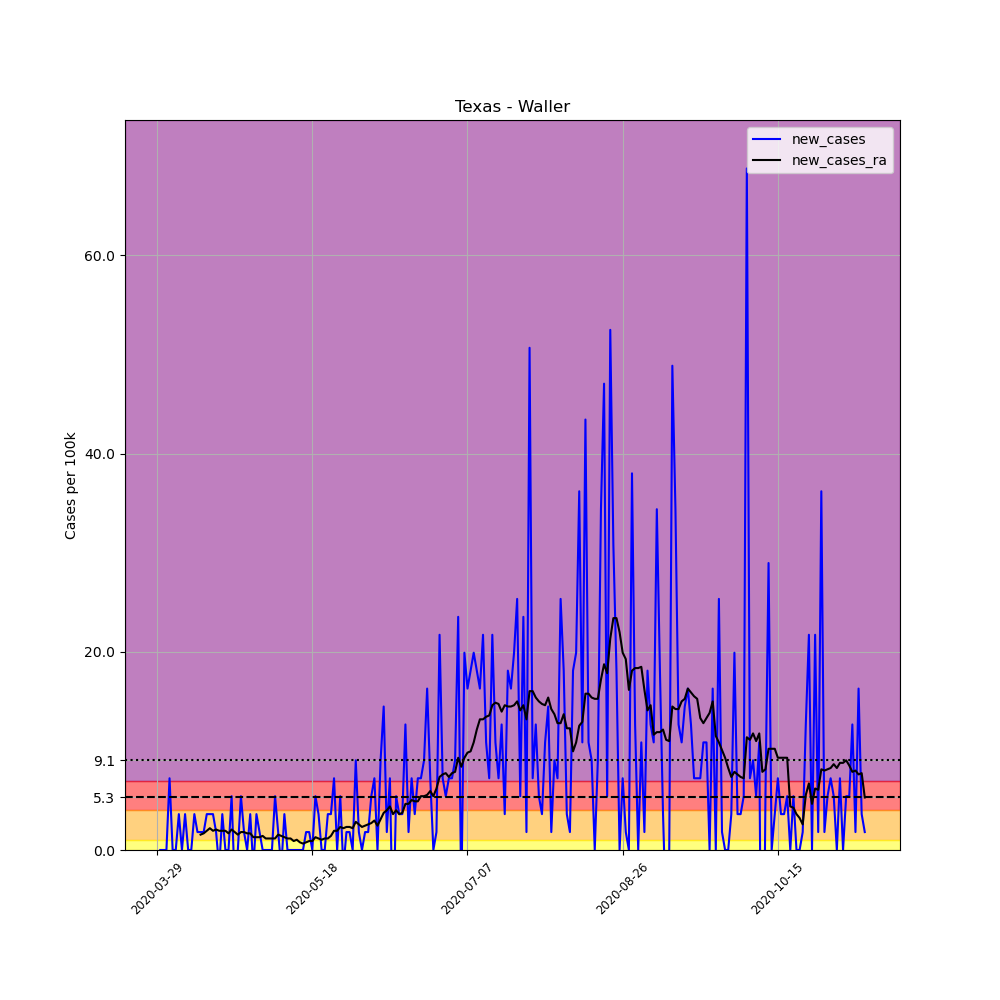

Data behind this chart, as committed beside it:
, date, county, state, fips, cases, deaths, COUNTY, STNAME, CTYNAME, POPESTIMATE2019, per_100k, new_cases, new_cases_ra
459816, 2020-03-29, Waller, Texas, 48473, 3, 0, 473, Texas, Waller, 55246, 5.43, , 
459817, 2020-03-30, Waller, Texas, 48473, 3, 0, 473, Texas, Waller, 55246, 5.43, 0.0, 
459818, 2020-03-31, Waller, Texas, 48473, 3, 0, 473, Texas, Waller, 55246, 5.43, 0.0, 
459819, 2020-04-01, Waller, Texas, 48473, 3, 0, 473, Texas, Waller, 55246, 5.43, 0.0, 
459820, 2020-04-02, Waller, Texas, 48473, 7, 0, 473, Texas, Waller, 55246, 12.67, 7.24, 
459821, 2020-04-03, Waller, Texas, 48473, 7, 0, 473, Texas, Waller, 55246, 12.67, 0.0, 
459822, 2020-04-04, Waller, Texas, 48473, 7, 0, 473, Texas, Waller, 55246, 12.67, 0.0, 
459823, 2020-04-05, Waller, Texas, 48473, 9, 0, 473, Texas, Waller, 55246, 16.29, 3.62, 
459824, 2020-04-06, Waller, Texas, 48473, 9, 0, 473, Texas, Waller, 55246, 16.29, 0.0, 
459825, 2020-04-07, Waller, Texas, 48473, 11, 0, 473, Texas, Waller, 55246, 19.91, 3.62, 
459826, 2020-04-08, Waller, Texas, 48473, 11, 0, 473, Texas, Waller, 55246, 19.91, 0.0, 
459827, 2020-04-09, Waller, Texas, 48473, 11, 0, 473, Texas, Waller, 55246, 19.91, 0.0, 
459828, 2020-04-10, Waller, Texas, 48473, 13, 0, 473, Texas, Waller, 55246, 23.53, 3.62, 
459829, 2020-04-11, Waller, Texas, 48473, 14, 0, 473, Texas, Waller, 55246, 25.34, 1.81, 
459830, 2020-04-12, Waller, Texas, 48473, 15, 0, 473, Texas, Waller, 55246, 27.15, 1.81, 1.552
459831, 2020-04-13, Waller, Texas, 48473, 16, 0, 473, Texas, Waller, 55246, 28.96, 1.81, 1.681
459832, 2020-04-14, Waller, Texas, 48473, 18, 0, 473, Texas, Waller, 55246, 32.58, 3.62, 1.939
459833, 2020-04-15, Waller, Texas, 48473, 20, 0, 473, Texas, Waller, 55246, 36.2, 3.62, 2.198
459834, 2020-04-16, Waller, Texas, 48473, 22, 0, 473, Texas, Waller, 55246, 39.82, 3.62, 1.939
459835, 2020-04-17, Waller, Texas, 48473, 23, 0, 473, Texas, Waller, 55246, 41.63, 1.81, 2.069
459836, 2020-04-18, Waller, Texas, 48473, 22, 0, 473, Texas, Waller, 55246, 39.82, -1.81, 1.939
459837, 2020-04-19, Waller, Texas, 48473, 24, 0, 473, Texas, Waller, 55246, 43.44, 3.62, 1.939
459838, 2020-04-20, Waller, Texas, 48473, 24, 0, 473, Texas, Waller, 55246, 43.44, 0.0, 1.939
459839, 2020-04-21, Waller, Texas, 48473, 24, 0, 473, Texas, Waller, 55246, 43.44, 0.0, 1.681
459840, 2020-04-22, Waller, Texas, 48473, 27, 0, 473, Texas, Waller, 55246, 48.87, 5.43, 2.069
459841, 2020-04-23, Waller, Texas, 48473, 25, 0, 473, Texas, Waller, 55246, 45.25, -3.62, 1.81
459842, 2020-04-24, Waller, Texas, 48473, 25, 0, 473, Texas, Waller, 55246, 45.25, 0.0, 1.552
459843, 2020-04-25, Waller, Texas, 48473, 28, 0, 473, Texas, Waller, 55246, 50.68, 5.43, 1.81
459844, 2020-04-26, Waller, Texas, 48473, 29, 0, 473, Texas, Waller, 55246, 52.49, 1.81, 1.81
459845, 2020-04-27, Waller, Texas, 48473, 29, 0, 473, Texas, Waller, 55246, 52.49, 0.0, 1.681
459846, 2020-04-28, Waller, Texas, 48473, 31, 0, 473, Texas, Waller, 55246, 56.11, 3.62, 1.681
459847, 2020-04-29, Waller, Texas, 48473, 30, 0, 473, Texas, Waller, 55246, 54.3, -1.81, 1.293
459848, 2020-04-30, Waller, Texas, 48473, 32, 0, 473, Texas, Waller, 55246, 57.92, 3.62, 1.293
459849, 2020-05-01, Waller, Texas, 48473, 33, 0, 473, Texas, Waller, 55246, 59.73, 1.81, 1.293
459850, 2020-05-02, Waller, Texas, 48473, 33, 0, 473, Texas, Waller, 55246, 59.73, 0.0, 1.422
459851, 2020-05-03, Waller, Texas, 48473, 33, 0, 473, Texas, Waller, 55246, 59.73, 0.0, 1.164
459852, 2020-05-04, Waller, Texas, 48473, 33, 0, 473, Texas, Waller, 55246, 59.73, 0.0, 1.164
459853, 2020-05-05, Waller, Texas, 48473, 33, 0, 473, Texas, Waller, 55246, 59.73, 0.0, 1.164
459854, 2020-05-06, Waller, Texas, 48473, 36, 0, 473, Texas, Waller, 55246, 65.16, 5.43, 1.164
459855, 2020-05-07, Waller, Texas, 48473, 37, 0, 473, Texas, Waller, 55246, 66.97, 1.81, 1.552
459856, 2020-05-08, Waller, Texas, 48473, 36, 0, 473, Texas, Waller, 55246, 65.16, -1.81, 1.422
459857, 2020-05-09, Waller, Texas, 48473, 38, 0, 473, Texas, Waller, 55246, 68.78, 3.62, 1.293
459858, 2020-05-10, Waller, Texas, 48473, 38, 0, 473, Texas, Waller, 55246, 68.78, 0.0, 1.164
459859, 2020-05-11, Waller, Texas, 48473, 38, 0, 473, Texas, Waller, 55246, 68.78, 0.0, 1.164
459860, 2020-05-12, Waller, Texas, 48473, 38, 0, 473, Texas, Waller, 55246, 68.78, 0.0, 0.905
459861, 2020-05-13, Waller, Texas, 48473, 38, 0, 473, Texas, Waller, 55246, 68.78, 0.0, 1.034
459862, 2020-05-14, Waller, Texas, 48473, 38, 0, 473, Texas, Waller, 55246, 68.78, 0.0, 0.7758
459863, 2020-05-15, Waller, Texas, 48473, 38, 0, 473, Texas, Waller, 55246, 68.78, 0.0, 0.6465
459864, 2020-05-16, Waller, Texas, 48473, 39, 0, 473, Texas, Waller, 55246, 70.59, 1.81, 0.7758
459865, 2020-05-17, Waller, Texas, 48473, 40, 0, 473, Texas, Waller, 55246, 72.4, 1.81, 0.905
459866, 2020-05-18, Waller, Texas, 48473, 40, 0, 473, Texas, Waller, 55246, 72.4, 0.0, 0.905
459867, 2020-05-19, Waller, Texas, 48473, 43, 0, 473, Texas, Waller, 55246, 77.83, 5.43, 1.293
459868, 2020-05-20, Waller, Texas, 48473, 45, 0, 473, Texas, Waller, 55246, 81.45, 3.62, 1.164
459869, 2020-05-21, Waller, Texas, 48473, 45, 0, 473, Texas, Waller, 55246, 81.45, 0.0, 1.034
459870, 2020-05-22, Waller, Texas, 48473, 45, 0, 473, Texas, Waller, 55246, 81.45, 0.0, 1.164
459871, 2020-05-23, Waller, Texas, 48473, 47, 0, 473, Texas, Waller, 55246, 85.07, 3.62, 1.164
459872, 2020-05-24, Waller, Texas, 48473, 49, 0, 473, Texas, Waller, 55246, 88.69, 3.62, 1.422
459873, 2020-05-25, Waller, Texas, 48473, 53, 0, 473, Texas, Waller, 55246, 95.93, 7.24, 1.939
459874, 2020-05-26, Waller, Texas, 48473, 53, 0, 473, Texas, Waller, 55246, 95.93, 0.0, 1.939
459875, 2020-05-27, Waller, Texas, 48473, 56, 0, 473, Texas, Waller, 55246, 101.4, 5.43, 2.327
... 169 more rows
